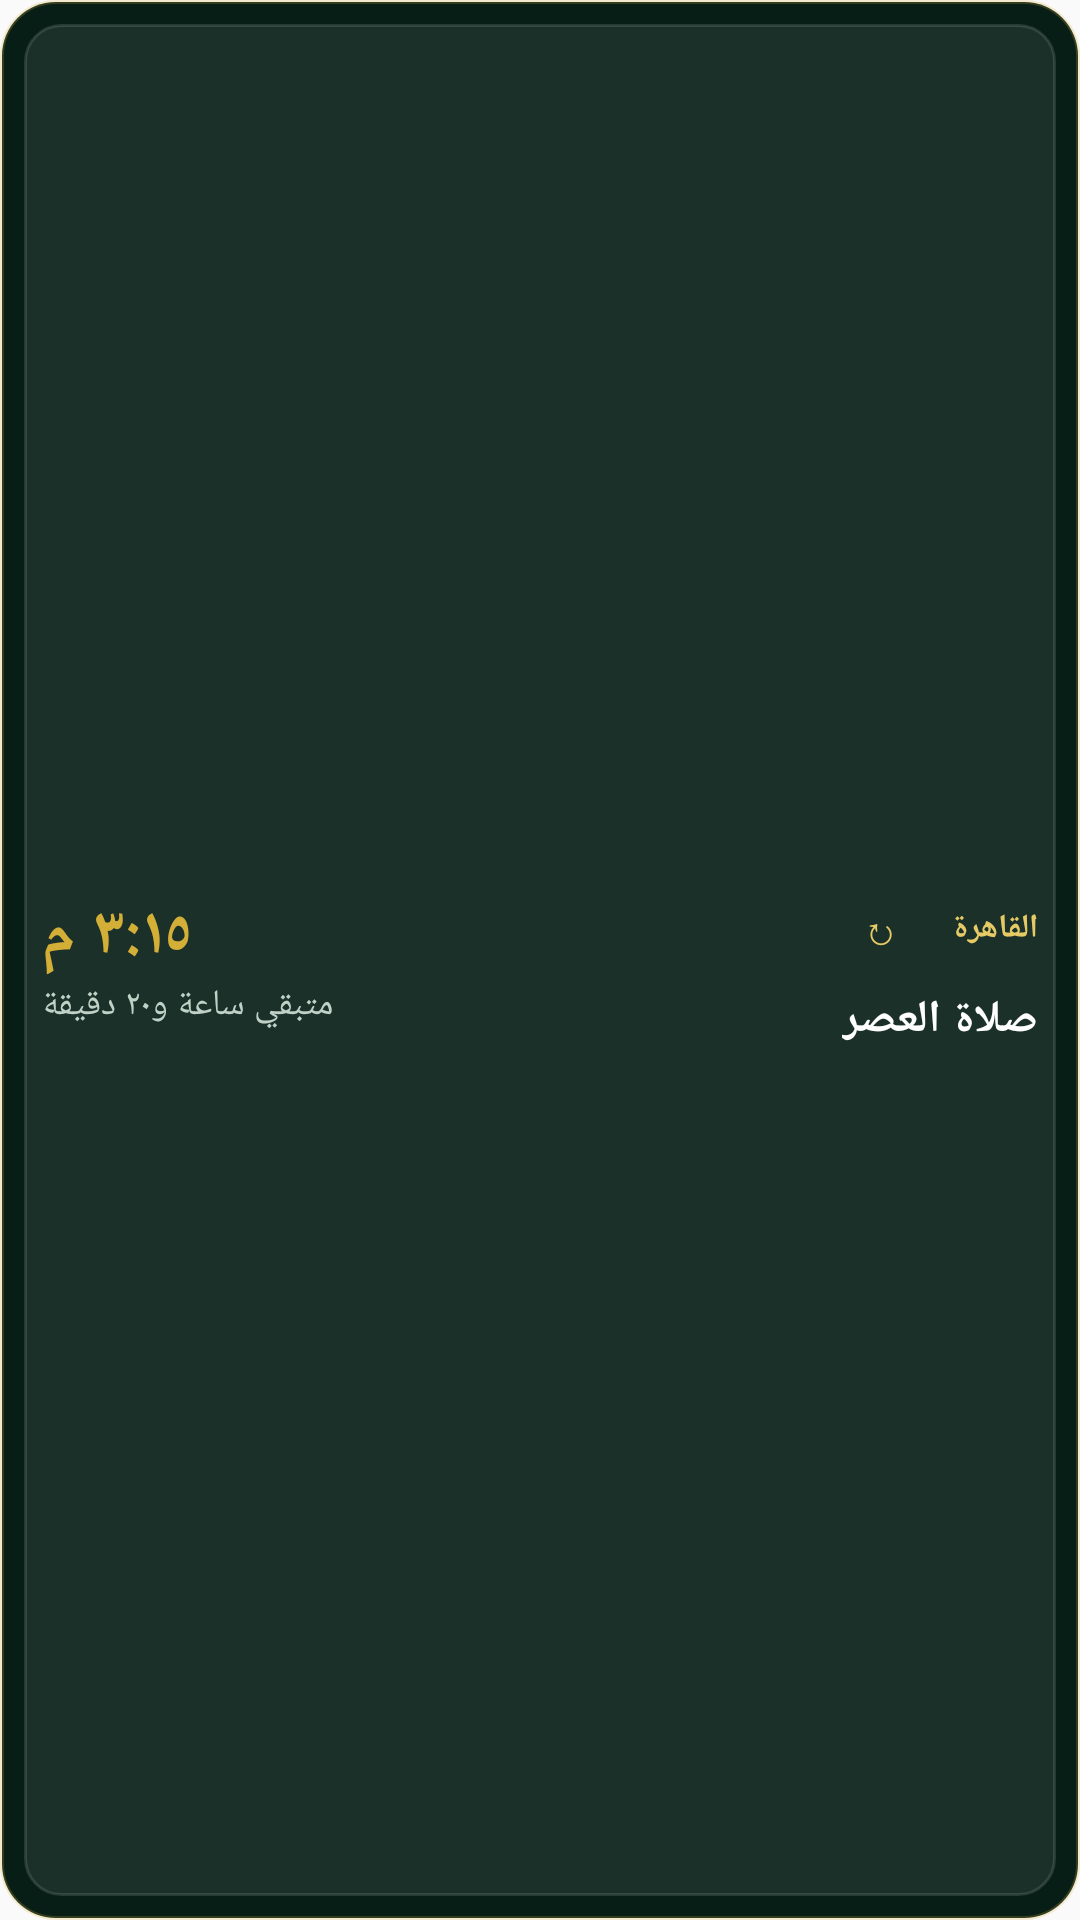

Write the Android layout XML for this screen, with the resource values it uses.
<!-- AndroidManifest.xml: application theme AppTheme -->
<!-- res/layout/prayer_widget_wide_preview.xml -->
<?xml version="1.0" encoding="utf-8"?>
<LinearLayout xmlns:android="http://schemas.android.com/apk/res/android" android:id="@+id/widget_root" android:layout_width="match_parent" android:layout_height="match_parent" android:layoutDirection="rtl" android:orientation="horizontal" android:padding="8dp" android:gravity="center_vertical" android:background="@drawable/widget_background_wide">

    
    <LinearLayout android:layout_width="0dp" android:layout_height="match_parent" android:layout_weight="1" android:gravity="center_vertical" android:padding="6dp" android:background="@drawable/widget_surface_wide" android:orientation="horizontal">

        <LinearLayout android:layout_width="0dp" android:layout_height="wrap_content" android:layout_weight="1" android:orientation="vertical">

            <LinearLayout android:layout_width="wrap_content" android:layout_height="wrap_content" android:gravity="center_vertical" android:orientation="horizontal">

                <TextView android:id="@+id/widget_city" android:layout_width="wrap_content" android:layout_height="wrap_content" android:text="القاهرة" android:textSize="11sp" android:textColor="#E6CA65" android:textStyle="bold" android:maxLines="1" android:ellipsize="end"/>

                <TextView android:id="@+id/widget_btn_refresh" android:layout_width="40dp" android:layout_height="40dp" android:layout_marginStart="4dp" android:gravity="center" android:text="↻" android:textSize="13sp" android:textColor="#E6CA65" android:contentDescription="تحديث المواقيت"/>
            </LinearLayout>

            <TextView android:id="@+id/widget_txt_next_prayer_name" android:layout_width="wrap_content" android:layout_height="wrap_content" android:text="صلاة العصر" android:textSize="15sp" android:textColor="#FFFFFF" android:textStyle="bold" android:maxLines="2" android:ellipsize="end"/>
        </LinearLayout>

        <LinearLayout android:layout_width="wrap_content" android:layout_height="wrap_content" android:gravity="end|center_vertical" android:orientation="vertical">

            <TextView android:id="@+id/widget_txt_next_prayer_time" android:layout_width="wrap_content" android:layout_height="wrap_content" android:text="٣:١٥ م" android:textSize="22sp" android:textColor="#FFD4AF37" android:textStyle="bold"/>

            <TextView android:id="@+id/widget_txt_countdown" android:layout_width="wrap_content" android:layout_height="wrap_content" android:text="متبقي ساعة و٢٠ دقيقة" android:textSize="12sp" android:textColor="#C0D2C7" android:maxLines="1" android:ellipsize="end"/>
        </LinearLayout>
    </LinearLayout>

    


    
    <LinearLayout android:layout_width="0dp" android:layout_height="match_parent" android:layout_weight="1.4" android:gravity="center_vertical" android:orientation="horizontal" android:visibility="gone">

        <LinearLayout android:id="@+id/col_fajr" android:layout_width="0dp" android:layout_height="wrap_content" android:layout_weight="1" android:layout_marginHorizontal="1dp" android:orientation="vertical" android:padding="2dp" android:gravity="center" android:background="@drawable/widget_prayer_col_normal">

            <TextView android:id="@+id/widget_label_fajr" android:layout_width="wrap_content" android:layout_height="wrap_content" android:text="الفجر" android:textSize="11sp" android:textColor="#C0D2C7"/>

            <TextView android:id="@+id/widget_time_fajr" android:layout_width="wrap_content" android:layout_height="wrap_content" android:text="٤:٤٥" android:textSize="11sp" android:textColor="#FFFFFF" android:textStyle="bold"/>
        </LinearLayout>

        <LinearLayout android:id="@+id/col_dhuhr" android:layout_width="0dp" android:layout_height="wrap_content" android:layout_weight="1" android:layout_marginHorizontal="1dp" android:orientation="vertical" android:padding="2dp" android:gravity="center" android:background="@drawable/widget_prayer_col_normal">

            <TextView android:id="@+id/widget_label_dhuhr" android:layout_width="wrap_content" android:layout_height="wrap_content" android:text="الظهر" android:textSize="11sp" android:textColor="#C0D2C7"/>

            <TextView android:id="@+id/widget_time_dhuhr" android:layout_width="wrap_content" android:layout_height="wrap_content" android:text="١١:٤٠" android:textSize="11sp" android:textColor="#FFFFFF" android:textStyle="bold"/>
        </LinearLayout>

        <LinearLayout android:id="@+id/col_asr" android:layout_width="0dp" android:layout_height="wrap_content" android:layout_weight="1" android:layout_marginHorizontal="1dp" android:orientation="vertical" android:padding="2dp" android:gravity="center" android:background="@drawable/widget_prayer_col_normal">

            <TextView android:id="@+id/widget_label_asr" android:layout_width="wrap_content" android:layout_height="wrap_content" android:text="العصر" android:textSize="11sp" android:textColor="#C0D2C7"/>

            <TextView android:id="@+id/widget_time_asr" android:layout_width="wrap_content" android:layout_height="wrap_content" android:text="٣:١٥" android:textSize="11sp" android:textColor="#FFFFFF" android:textStyle="bold"/>
        </LinearLayout>

        <LinearLayout android:id="@+id/col_maghrib" android:layout_width="0dp" android:layout_height="wrap_content" android:layout_weight="1" android:layout_marginHorizontal="1dp" android:orientation="vertical" android:padding="2dp" android:gravity="center" android:background="@drawable/widget_prayer_col_normal">

            <TextView android:id="@+id/widget_label_maghrib" android:layout_width="wrap_content" android:layout_height="wrap_content" android:text="المغرب" android:textSize="11sp" android:textColor="#C0D2C7"/>

            <TextView android:id="@+id/widget_time_maghrib" android:layout_width="wrap_content" android:layout_height="wrap_content" android:text="٥:١٠" android:textSize="11sp" android:textColor="#FFFFFF" android:textStyle="bold"/>
        </LinearLayout>

        <LinearLayout android:id="@+id/col_isha" android:layout_width="0dp" android:layout_height="wrap_content" android:layout_weight="1" android:layout_marginHorizontal="1dp" android:orientation="vertical" android:padding="2dp" android:gravity="center" android:background="@drawable/widget_prayer_col_normal">

            <TextView android:id="@+id/widget_label_isha" android:layout_width="wrap_content" android:layout_height="wrap_content" android:text="العشاء" android:textSize="11sp" android:textColor="#C0D2C7"/>

            <TextView android:id="@+id/widget_time_isha" android:layout_width="wrap_content" android:layout_height="wrap_content" android:text="٦:٣٠" android:textSize="11sp" android:textColor="#FFFFFF" android:textStyle="bold"/>
        </LinearLayout>
    </LinearLayout>

    
    <TextView android:id="@+id/widget_txt_hijri_date" android:layout_width="0dp" android:layout_height="0dp" android:visibility="gone" android:text="٢٩ جمادى الأولى" android:textSize="12sp"/>

    <TextView android:id="@+id/widget_txt_gregorian_date" android:layout_width="0dp" android:layout_height="0dp" android:visibility="gone" android:text="٩ نوفمبر" android:textSize="12sp"/>

    <TextView android:id="@+id/widget_txt_dhikr" android:layout_width="0dp" android:layout_height="0dp" android:visibility="gone" android:text="أَلَا بِذِكْرِ اللَّهِ تَطْمَئِنُّ الْقُلُوبُ" android:textSize="12sp"/>
</LinearLayout>
<!-- resources referenced by this layout -->
<resources>
  <!-- drawable widget_background_wide (drawable) -->
  <?xml version="1.0" encoding="utf-8"?>
  <shape xmlns:android="http://schemas.android.com/apk/res/android">
      <solid android:color="#071e17" />
      <corners android:radius="18dp" />
      <stroke android:width="1.2dp" android:color="#38d4af37" />
  </shape>
  <!-- drawable widget_prayer_col_normal (drawable) -->
  <?xml version="1.0" encoding="utf-8"?>
  <shape xmlns:android="http://schemas.android.com/apk/res/android"
      android:shape="rectangle">
      <solid android:color="#0a1814" />
      <corners android:radius="8dp" />
      <stroke
          android:width="0.5dp"
          android:color="#1affffff" />
  </shape>
  <!-- drawable widget_surface_wide (drawable) -->
  <?xml version="1.0" encoding="utf-8"?>
  <shape xmlns:android="http://schemas.android.com/apk/res/android">
      <solid android:color="#14ffffff" />
      <corners android:radius="12dp" />
      <stroke android:width="1dp" android:color="#20ffffff" />
  </shape>
  <style name="AppTheme" parent="Theme.AppCompat.Light.DarkActionBar">
          
          <item name="colorPrimary">@color/colorPrimary</item>
          <item name="colorPrimaryDark">@color/colorPrimaryDark</item>
          <item name="colorAccent">@color/colorAccent</item>
      </style>
  <color name="colorPrimary">#070d18</color>
  <color name="colorPrimaryDark">#04080f</color>
  <color name="colorAccent">#d4af37</color>
</resources>
